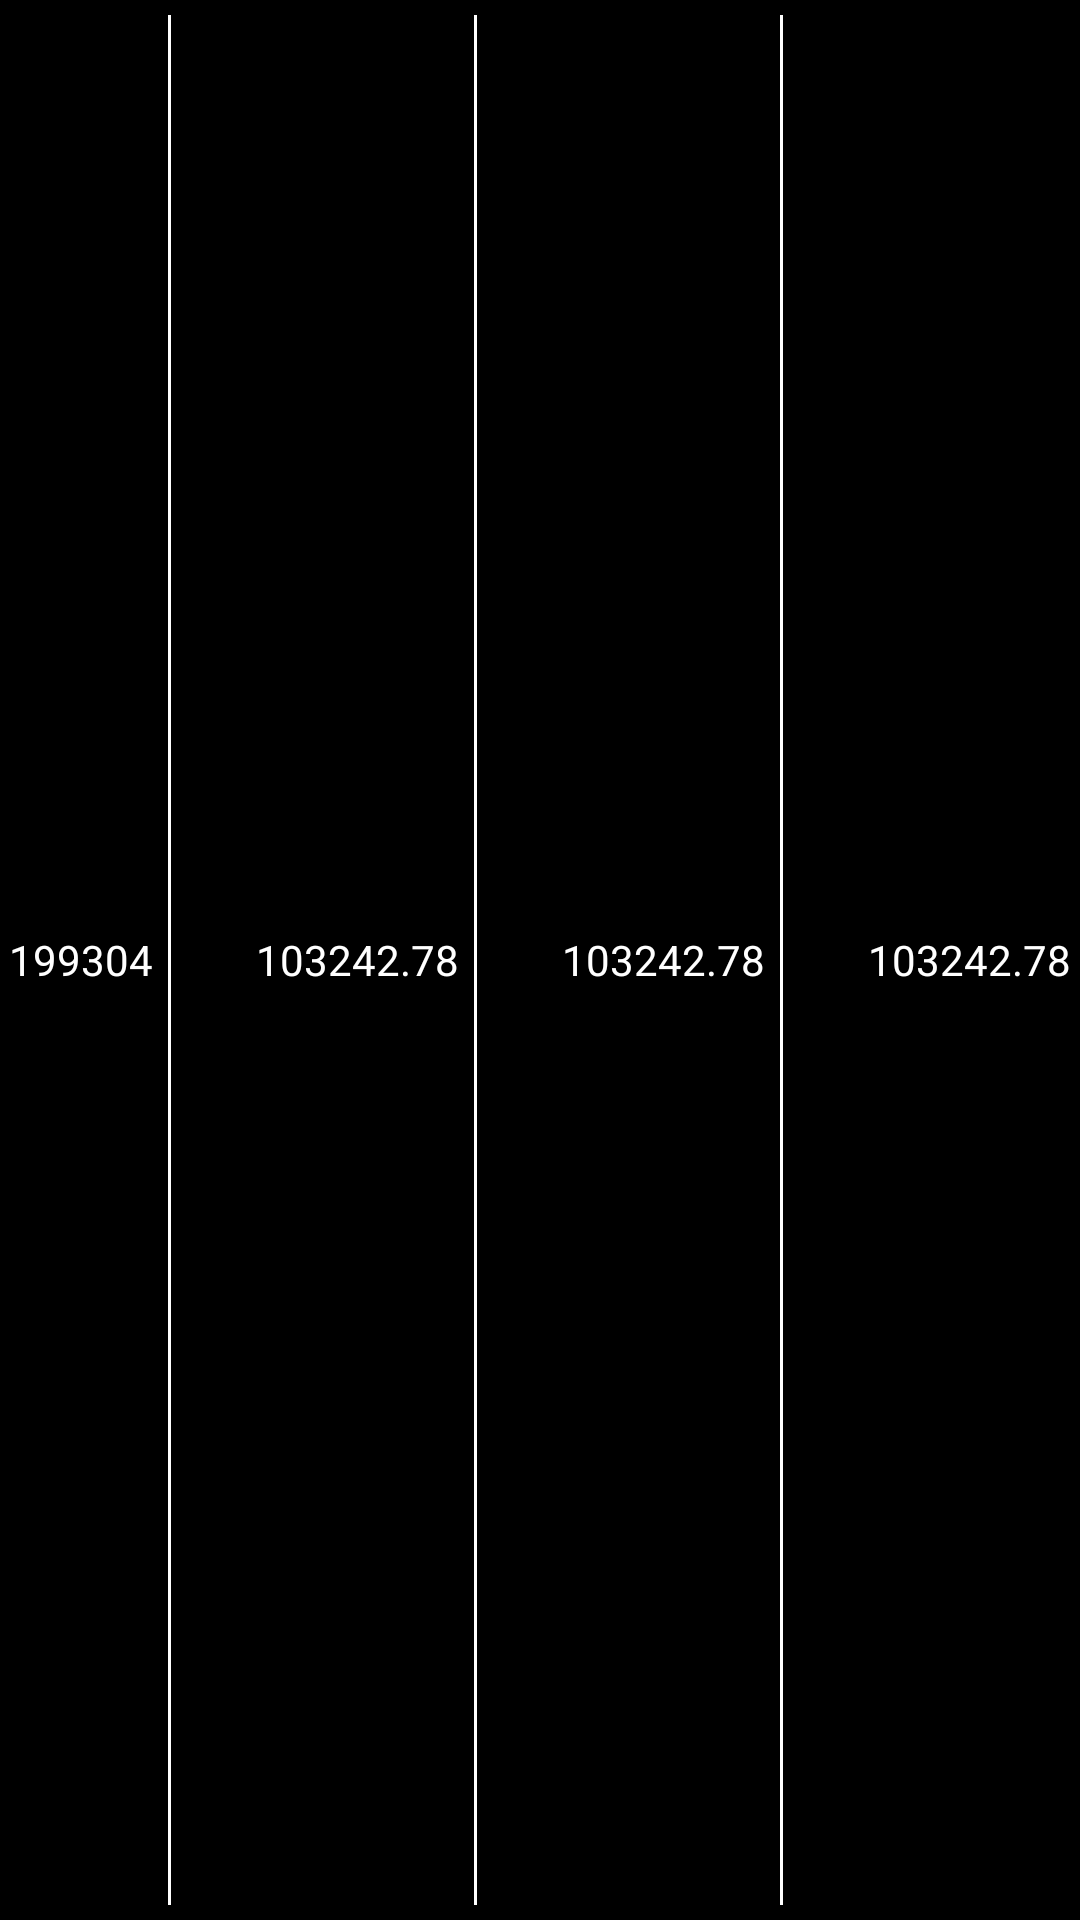

Layout XML and referenced resources for this Android screen:
<!-- AndroidManifest.xml: application theme AppTheme.StartingWindowTheme -->
<!-- res/layout/query_list_item_layout_month_and_year.xml -->
<?xml version="1.0" encoding="utf-8"?>
<LinearLayout
    xmlns:android="http://schemas.android.com/apk/res/android"
    android:background="#000000"
    android:paddingLeft="3dp"
    android:paddingRight="3dp"
    android:paddingTop="5dp"
    android:paddingBottom="5dp"
    android:layout_height="wrap_content"
    android:layout_width="match_parent"
    android:gravity="center"
    android:orientation="horizontal">

    <TextView
        android:id="@+id/date"
        android:text="199304"
        android:textColor="#ffffff"
        android:gravity="center"
        android:layout_height="match_parent"
        android:layout_width="wrap_content" />

    <include layout="@layout/dividing_view" />

    <TextView
        android:id="@+id/spend"
        android:layout_width="0dp"
        android:layout_height="wrap_content"
        android:layout_weight="1"
        android:textColor="#ffffff"
        android:gravity="center_vertical|right"
        android:text="103242.78"/>

    <include layout="@layout/dividing_view" />

    <TextView
        android:id="@+id/income"
        android:layout_width="0dp"
        android:layout_height="wrap_content"
        android:layout_weight="1"
        android:textColor="#ffffff"
        android:gravity="center_vertical|right"
        android:text="103242.78"/>

    <include layout="@layout/dividing_view" />

    <TextView
        android:id="@+id/remain"
        android:layout_width="0dp"
        android:layout_height="wrap_content"
        android:layout_weight="1"
        android:textColor="#ffffff"
        android:gravity="center_vertical|right"
        android:text="103242.78"/>

</LinearLayout>
<!-- res/layout/dividing_view.xml (included above) -->
<?xml version="1.0" encoding="utf-8"?>
<merge
    xmlns:android="http://schemas.android.com/apk/res/android"
    android:background="#000000"
    android:layout_height="wrap_content"
    android:layout_width="wrap_content"
    android:gravity="center_vertical"
    android:orientation="horizontal">

    <View
        android:layout_height="30dp"
        android:layout_width="5dp" />
    <View
        android:layout_height="match_parent"
        android:layout_width="1dp"
        android:background="#ffffff" />
    <View
        android:layout_height="30dp"
        android:layout_width="5dp" />

</merge>
<!-- resources referenced by this layout -->
<resources>
  <style name="AppTheme.StartingWindowTheme" parent="AppTheme">
          <item name="android:windowBackground">@drawable/splash_background</item>
          <item name="android:windowFullscreen">true</item>
          <item name="windowNoTitle">true</item>
      </style>
  <style name="AppTheme" parent="Theme.AppCompat.Light.NoActionBar">
          
          
          
          
      </style>
  <!-- drawable splash_background (drawable) -->
  <?xml version="1.0" encoding="utf-8"?>
  <layer-list xmlns:android="http://schemas.android.com/apk/res/android">
  
      <item android:drawable="@android:color/background_dark"/>
      <item>
          <bitmap
              android:src="@drawable/loading_pic"
              android:gravity="center|clip_vertical"
              android:tileMode="disabled"/>
      </item>
  
  </layer-list>
  <!-- drawable loading_pic: jpg bitmap (drawable-xxhdpi, 568535 bytes) -->
</resources>
